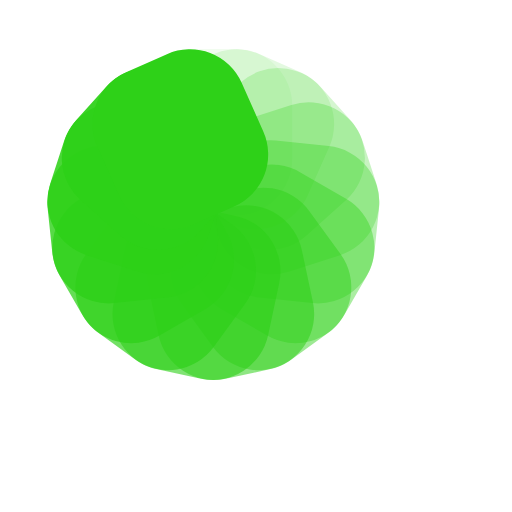
t = 0.00 s
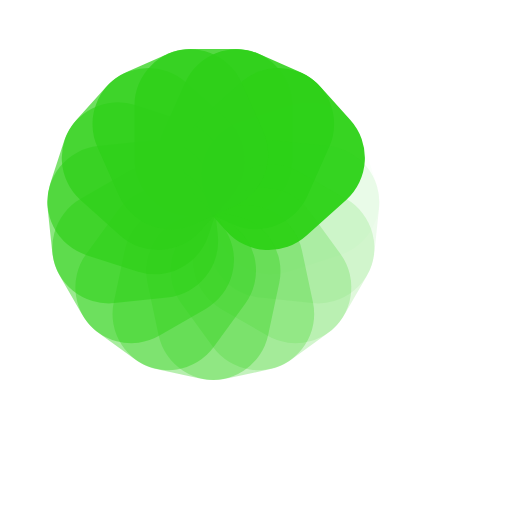
t = 0.19 s
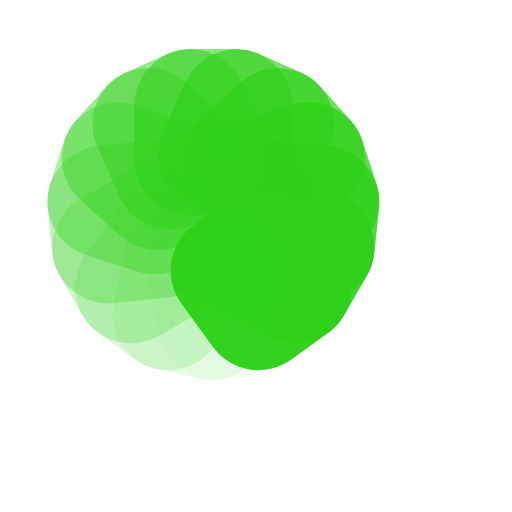
t = 0.38 s
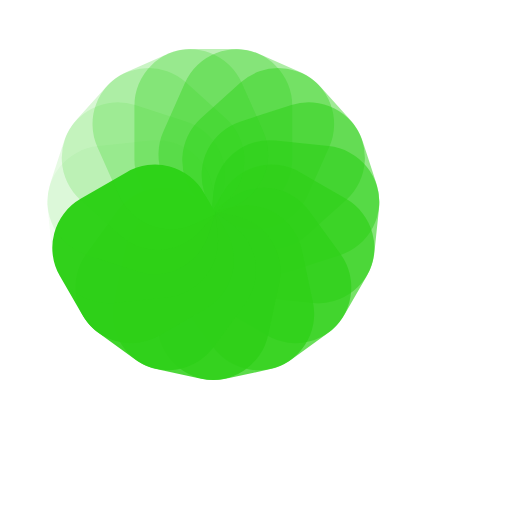
t = 0.57 s

The animated SVG that drew these frames (rendered in a browser with its animation timeline set to each time). Animation: 15 SMIL elements (animate=15); one cycle of 0.76 s, repeats indefinitely.

<?xml version="1.0" encoding="utf-8"?>
<svg xmlns="http://www.w3.org/2000/svg" xmlns:xlink="http://www.w3.org/1999/xlink" style="margin: auto; background: none; display: block; shape-rendering: auto;" width="194px" height="194px" viewBox="0 0 120 120" preserveAspectRatio="xMidYMid">
<g transform="rotate(0 50 50)">
  <rect x="31.5" y="11.5" rx="13.26" ry="13.26" width="37" height="39" fill="#2ed118">
    <animate attributeName="opacity" values="1;0" keyTimes="0;1" dur="0.7633587786259541s" begin="-0.7124681933842238s" repeatCount="indefinite"></animate>
  </rect>
</g><g transform="rotate(24 50 50)">
  <rect x="31.5" y="11.5" rx="13.26" ry="13.26" width="37" height="39" fill="#2ed118">
    <animate attributeName="opacity" values="1;0" keyTimes="0;1" dur="0.7633587786259541s" begin="-0.6615776081424936s" repeatCount="indefinite"></animate>
  </rect>
</g><g transform="rotate(48 50 50)">
  <rect x="31.5" y="11.5" rx="13.26" ry="13.26" width="37" height="39" fill="#2ed118">
    <animate attributeName="opacity" values="1;0" keyTimes="0;1" dur="0.7633587786259541s" begin="-0.6106870229007633s" repeatCount="indefinite"></animate>
  </rect>
</g><g transform="rotate(72 50 50)">
  <rect x="31.5" y="11.5" rx="13.26" ry="13.26" width="37" height="39" fill="#2ed118">
    <animate attributeName="opacity" values="1;0" keyTimes="0;1" dur="0.7633587786259541s" begin="-0.559796437659033s" repeatCount="indefinite"></animate>
  </rect>
</g><g transform="rotate(96 50 50)">
  <rect x="31.5" y="11.5" rx="13.26" ry="13.26" width="37" height="39" fill="#2ed118">
    <animate attributeName="opacity" values="1;0" keyTimes="0;1" dur="0.7633587786259541s" begin="-0.5089058524173028s" repeatCount="indefinite"></animate>
  </rect>
</g><g transform="rotate(120 50 50)">
  <rect x="31.5" y="11.5" rx="13.26" ry="13.26" width="37" height="39" fill="#2ed118">
    <animate attributeName="opacity" values="1;0" keyTimes="0;1" dur="0.7633587786259541s" begin="-0.45801526717557245s" repeatCount="indefinite"></animate>
  </rect>
</g><g transform="rotate(144 50 50)">
  <rect x="31.5" y="11.5" rx="13.26" ry="13.26" width="37" height="39" fill="#2ed118">
    <animate attributeName="opacity" values="1;0" keyTimes="0;1" dur="0.7633587786259541s" begin="-0.4071246819338422s" repeatCount="indefinite"></animate>
  </rect>
</g><g transform="rotate(168 50 50)">
  <rect x="31.5" y="11.5" rx="13.26" ry="13.26" width="37" height="39" fill="#2ed118">
    <animate attributeName="opacity" values="1;0" keyTimes="0;1" dur="0.7633587786259541s" begin="-0.3562340966921119s" repeatCount="indefinite"></animate>
  </rect>
</g><g transform="rotate(192 50 50)">
  <rect x="31.5" y="11.5" rx="13.26" ry="13.26" width="37" height="39" fill="#2ed118">
    <animate attributeName="opacity" values="1;0" keyTimes="0;1" dur="0.7633587786259541s" begin="-0.30534351145038163s" repeatCount="indefinite"></animate>
  </rect>
</g><g transform="rotate(216 50 50)">
  <rect x="31.5" y="11.5" rx="13.26" ry="13.26" width="37" height="39" fill="#2ed118">
    <animate attributeName="opacity" values="1;0" keyTimes="0;1" dur="0.7633587786259541s" begin="-0.2544529262086514s" repeatCount="indefinite"></animate>
  </rect>
</g><g transform="rotate(240 50 50)">
  <rect x="31.5" y="11.5" rx="13.26" ry="13.26" width="37" height="39" fill="#2ed118">
    <animate attributeName="opacity" values="1;0" keyTimes="0;1" dur="0.7633587786259541s" begin="-0.2035623409669211s" repeatCount="indefinite"></animate>
  </rect>
</g><g transform="rotate(264 50 50)">
  <rect x="31.5" y="11.5" rx="13.26" ry="13.26" width="37" height="39" fill="#2ed118">
    <animate attributeName="opacity" values="1;0" keyTimes="0;1" dur="0.7633587786259541s" begin="-0.15267175572519082s" repeatCount="indefinite"></animate>
  </rect>
</g><g transform="rotate(288 50 50)">
  <rect x="31.5" y="11.5" rx="13.26" ry="13.26" width="37" height="39" fill="#2ed118">
    <animate attributeName="opacity" values="1;0" keyTimes="0;1" dur="0.7633587786259541s" begin="-0.10178117048346055s" repeatCount="indefinite"></animate>
  </rect>
</g><g transform="rotate(312 50 50)">
  <rect x="31.5" y="11.5" rx="13.26" ry="13.26" width="37" height="39" fill="#2ed118">
    <animate attributeName="opacity" values="1;0" keyTimes="0;1" dur="0.7633587786259541s" begin="-0.05089058524173028s" repeatCount="indefinite"></animate>
  </rect>
</g><g transform="rotate(336 50 50)">
  <rect x="31.5" y="11.5" rx="13.26" ry="13.26" width="37" height="39" fill="#2ed118">
    <animate attributeName="opacity" values="1;0" keyTimes="0;1" dur="0.7633587786259541s" begin="0s" repeatCount="indefinite"></animate>
  </rect>
</g>
<!-- [ldio] generated by https://loading.io/ --></svg>
